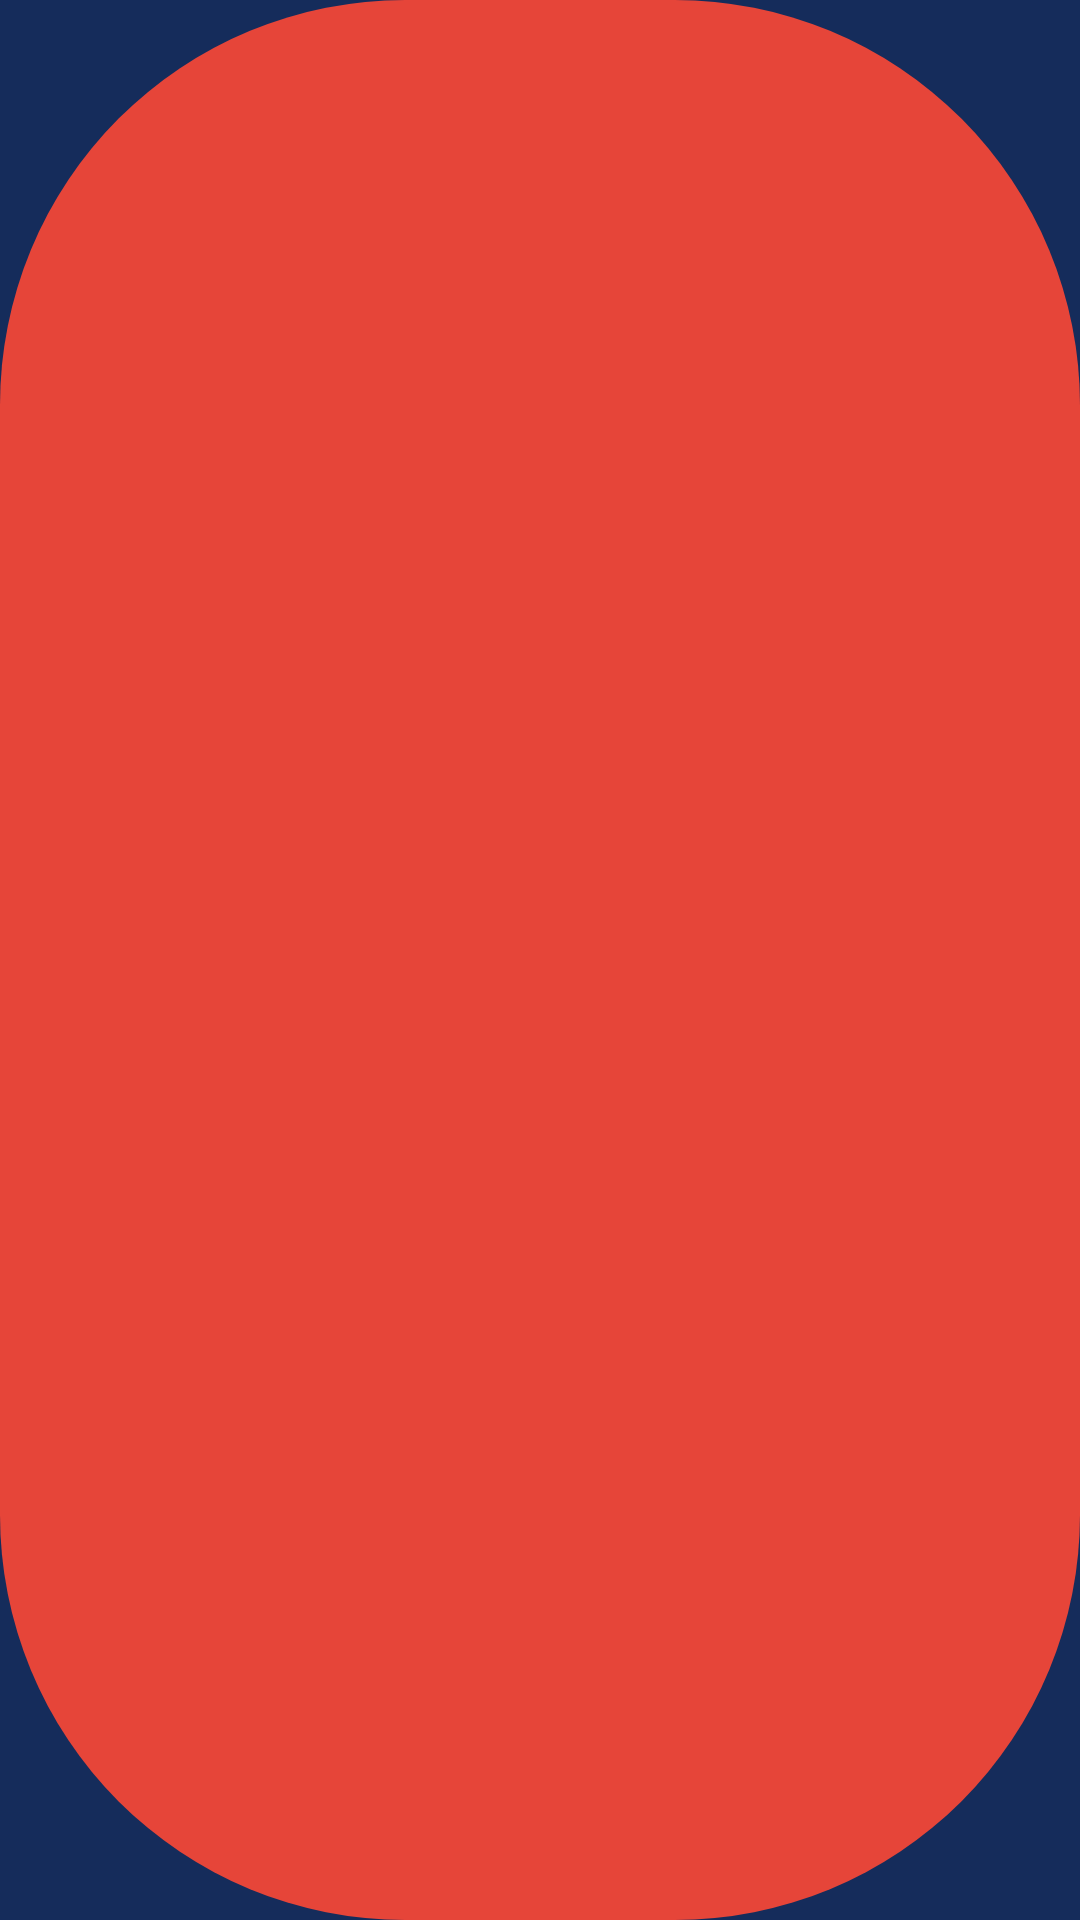

Layout XML and referenced resources for this Android screen:
<!-- AndroidManifest.xml: application theme Theme.CatalogMovie -->
<!-- res/layout/genre_movie_item.xml -->
<?xml version="1.0" encoding="utf-8"?>
<layout xmlns:android="http://schemas.android.com/apk/res/android"
    xmlns:app="http://schemas.android.com/apk/res-auto"
    xmlns:tool="http://schemas.android.com/tools">

    <data>

        <variable
            name="genre"
            type="com.example.catalogmovie.data.local.entity.GenreEntity" />
    </data>

    <androidx.constraintlayout.widget.ConstraintLayout
        android:layout_width="wrap_content"
        android:layout_height="wrap_content"
        android:layout_marginLeft="4dp"
        android:layout_marginTop="2dp"
        android:layout_marginRight="4dp"
        android:layout_marginBottom="2dp"
        android:background="@drawable/genre_radius">

        <TextView
            android:layout_width="wrap_content"
            android:layout_height="wrap_content"
            android:paddingLeft="8dp"
            android:paddingTop="2dp"
            android:paddingRight="8dp"
            android:paddingBottom="2dp"
            android:text="@{genre.name}"
            android:textColor="@color/white"
            android:textSize="12sp"
            app:layout_constraintLeft_toLeftOf="parent"
            app:layout_constraintTop_toTopOf="parent"
            tool:text="Action" />
    </androidx.constraintlayout.widget.ConstraintLayout>

</layout>
<!-- resources referenced by this layout -->
<resources>
  <color name="white">#FFFFFFFF</color>
  <!-- drawable genre_radius (drawable-v24) -->
  <?xml version="1.0" encoding="utf-8"?>
  <shape xmlns:android="http://schemas.android.com/apk/res/android">
      <solid android:color="@color/bgRating"/>
      <corners android:radius="135dp"/>
  </shape>
  <style name="Theme.CatalogMovie" parent="Theme.MaterialComponents.DayNight.NoActionBar">
          
          <item name="colorPrimary">@color/purple_500</item>
          <item name="colorPrimaryVariant">@color/purple_700</item>
          <item name="colorOnPrimary">@color/white</item>
          
          <item name="colorSecondary">@color/teal_200</item>
          <item name="colorSecondaryVariant">@color/teal_700</item>
          <item name="colorOnSecondary">@color/black</item>
          
          <item name="android:statusBarColor" tools:targetApi="l">?attr/colorPrimaryVariant</item>
          
          <item name="android:windowBackground">@color/windowBackground</item>
          <item name="android:textColor">@color/white</item>
      </style>
  <color name="bgRating">#E64539</color>
  <color name="purple_500">#FF6200EE</color>
  <color name="purple_700">#1A3B7E</color>
  <color name="teal_200">#FF03DAC5</color>
  <color name="teal_700">#FF018786</color>
  <color name="black">#FF000000</color>
  <color name="windowBackground">#152C5B</color>
</resources>
